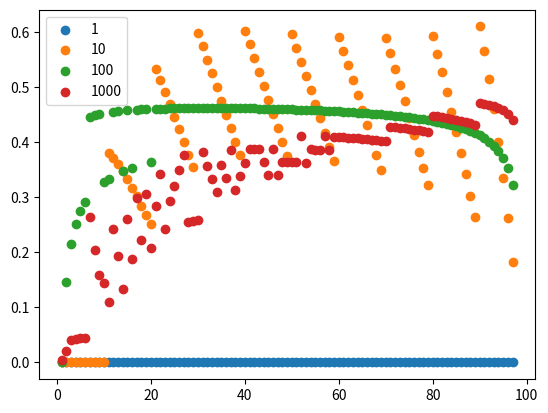

Source code (Python):
from decimal import Decimal 
import math
from  statistics import mean
import matplotlib.pyplot as plt

fig,ax = plt.subplots()


def nCr(n,r):
	f = math.factorial 
	return f(n)/ (f(r)*f(n-r))

def gamble_odds(prediction,investing_value=1000.0000,number_of_bets=1000):    
		bet_value = investing_value / number_of_bets
		win_odds = ((100 - prediction) -1)/100.0000
		win_multiply = round((1.0000/win_odds) * 0.99, 2)
		win_reward_value = (win_multiply*bet_value) 
		
		required_wins = int(investing_value // win_reward_value)  #=>  for $100 and 100 bets: $100 / (1.5X * $0.01)
		max_profit = (number_of_bets * win_reward_value )/ investing_value

		cumulative_batter_than_break_even_prob =  0
		break_even_prob = nCr(number_of_bets,required_wins) * (win_odds**required_wins)*((1-win_odds)**(number_of_bets-required_wins))
		
		# returns_of_scenarios = []
		num_wins_scenarios = [w for w in range(0,number_of_bets )]
		# the range was starating from required_wins before. but lets have the whole thing
		for wins in num_wins_scenarios:
				win_num_prob = nCr(number_of_bets,wins) * (win_odds**wins)*((1-win_odds)**(number_of_bets-wins))
				# return_of_this_num_of_WINS = (wins* win_reward_value ) # we have $50 for 10 bets. reward is 1.5X => "$5*1.5 = $7.5 on winning bet"  from [6 min required wins from 10 ] we're at 8 for example. now: 8 wins * probability of winning 8 times * reward value => ex: 8wins * %42 * $7.5 = $25.2 return
				# return_of_this_num_of_WINS_with_prob = return_of_this_num_of_WINS * win_num_prob 
				# returns_of_scenarios.append(	return_of_this_num_of_WINS_with_prob)
				if wins > required_wins:
					cumulative_batter_than_break_even_prob += win_num_prob
		
		
		# bionomila E[X] = np  =>   expected value of wins = number_of_bets * win_odds
		expected_value_of_wins = number_of_bets * win_odds
		return_of_bet_package  = expected_value_of_wins * win_reward_value
		#APPT => average profitability per trade package 
		APPT = return_of_bet_package - investing_value   

		if APPT > 0:
			print(" predition: ",prediction,'max_profit: $',max_profit*investing_value," -- win_odds: %",win_odds*100," -- win_multiply: X",win_multiply)
			print("cumulative_better_than_break_even: ",cumulative_batter_than_break_even_prob)
			print("Expected Profit: $",APPT)
			print('\n\n')
		

			

		return cumulative_batter_than_break_even_prob , break_even_prob
   

# number_of_bets = [ b for b in range(0,10,2)][1:]
number_of_bets = [ 1 , 10, 100, 1000]
investing_value = [ v*1.0000 for v in range(1,10)]


for b in number_of_bets:
	preditions = []
	odds = []
	for p in range(1,98):
		preditions.append(p)    
		cumulative_batter_than_break_even_prob , break_even_prob = gamble_odds(p,number_of_bets=b)
		odds.append(cumulative_batter_than_break_even_prob)
	ax.scatter(preditions,odds, label = b)

ax.legend()
plt.show()
